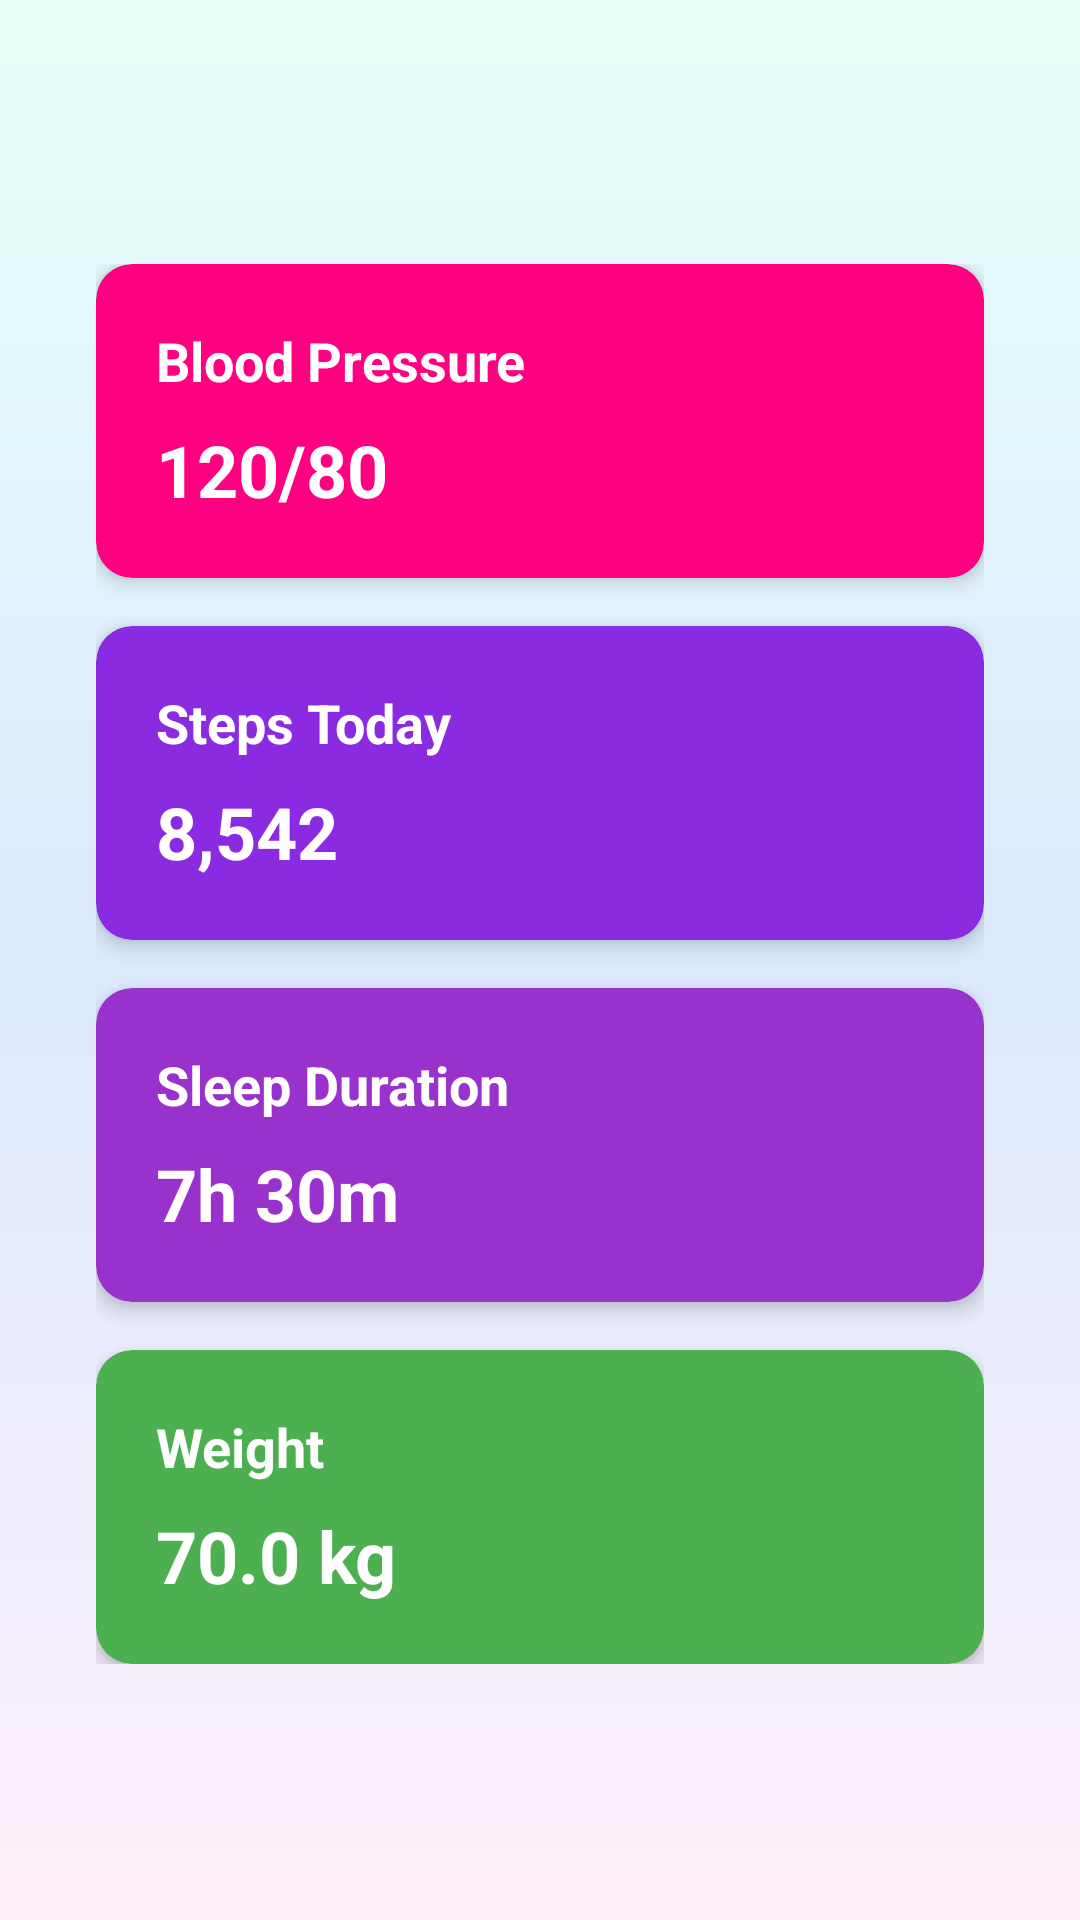

Android layout source for this screen:
<!-- AndroidManifest.xml: application theme Theme.MyApplication -->
<!-- res/layout/activity_get_client.xml -->
<?xml version="1.0" encoding="utf-8"?>
<LinearLayout xmlns:android="http://schemas.android.com/apk/res/android"
              xmlns:app="http://schemas.android.com/apk/res-auto"
              android:layout_width="match_parent"
              android:layout_height="match_parent"
              android:orientation="vertical"
              android:padding="16dp"
              android:background="@drawable/gradient_nature_bg">

    <androidx.appcompat.widget.Toolbar
        android:id="@+id/toolbar"
        android:layout_width="match_parent"
        android:layout_height="?attr/actionBarSize"
        android:background="@android:color/transparent"
        android:title="Withings Health Data"
        android:titleTextColor="@android:color/black" />

    <ScrollView
        android:layout_width="match_parent"
        android:layout_height="match_parent">

        <LinearLayout
            android:layout_width="match_parent"
            android:layout_height="wrap_content"
            android:orientation="vertical"
            android:padding="16dp">

            
            <androidx.cardview.widget.CardView
                android:layout_width="match_parent"
                android:layout_height="wrap_content"
                android:layout_marginBottom="16dp"
                android:backgroundTint="@color/neon_pink"
                app:cardCornerRadius="12dp"
                app:cardElevation="4dp">

                <LinearLayout
                    android:layout_width="match_parent"
                    android:layout_height="wrap_content"
                    android:orientation="vertical"
                    android:padding="20dp">

                    <TextView
                        android:layout_width="wrap_content"
                        android:layout_height="wrap_content"
                        android:text="Blood Pressure"
                        android:textColor="@android:color/white"
                        android:textSize="18sp"
                        android:textStyle="bold" />

                    <TextView
                        android:id="@+id/bloodPressureText"
                        android:layout_width="wrap_content"
                        android:layout_height="wrap_content"
                        android:layout_marginTop="8dp"
                        android:text="120/80"
                        android:textColor="@android:color/white"
                        android:textSize="24sp"
                        android:textStyle="bold" />

                </LinearLayout>
            </androidx.cardview.widget.CardView>

            
            <androidx.cardview.widget.CardView
                android:layout_width="match_parent"
                android:layout_height="wrap_content"
                android:layout_marginBottom="16dp"
                android:backgroundTint="@color/cyber_purple"
                app:cardCornerRadius="12dp"
                app:cardElevation="4dp">

                <LinearLayout
                    android:layout_width="match_parent"
                    android:layout_height="wrap_content"
                    android:orientation="vertical"
                    android:padding="20dp">

                    <TextView
                        android:layout_width="wrap_content"
                        android:layout_height="wrap_content"
                        android:text="Steps Today"
                        android:textColor="@android:color/white"
                        android:textSize="18sp"
                        android:textStyle="bold" />

                    <TextView
                        android:id="@+id/stepsText"
                        android:layout_width="wrap_content"
                        android:layout_height="wrap_content"
                        android:layout_marginTop="8dp"
                        android:text="8,542"
                        android:textColor="@android:color/white"
                        android:textSize="24sp"
                        android:textStyle="bold" />

                </LinearLayout>
            </androidx.cardview.widget.CardView>

            
            <androidx.cardview.widget.CardView
                android:layout_width="match_parent"
                android:layout_height="wrap_content"
                android:layout_marginBottom="16dp"
                android:backgroundTint="@color/cyber_violet"
                app:cardCornerRadius="12dp"
                app:cardElevation="4dp">

                <LinearLayout
                    android:layout_width="match_parent"
                    android:layout_height="wrap_content"
                    android:orientation="vertical"
                    android:padding="20dp">

                    <TextView
                        android:layout_width="wrap_content"
                        android:layout_height="wrap_content"
                        android:text="Sleep Duration"
                        android:textColor="@android:color/white"
                        android:textSize="18sp"
                        android:textStyle="bold" />

                    <TextView
                        android:id="@+id/sleepText"
                        android:layout_width="wrap_content"
                        android:layout_height="wrap_content"
                        android:layout_marginTop="8dp"
                        android:text="7h 30m"
                        android:textColor="@android:color/white"
                        android:textSize="24sp"
                        android:textStyle="bold" />

                </LinearLayout>
            </androidx.cardview.widget.CardView>

            
            <androidx.cardview.widget.CardView
                android:layout_width="match_parent"
                android:layout_height="wrap_content"
                android:backgroundTint="#4CAF50"
                app:cardCornerRadius="12dp"
                app:cardElevation="4dp">

                <LinearLayout
                    android:layout_width="match_parent"
                    android:layout_height="wrap_content"
                    android:orientation="vertical"
                    android:padding="20dp">

                    <TextView
                        android:layout_width="wrap_content"
                        android:layout_height="wrap_content"
                        android:text="Weight"
                        android:textColor="@android:color/white"
                        android:textSize="18sp"
                        android:textStyle="bold" />

                    <TextView
                        android:id="@+id/weightText"
                        android:layout_width="wrap_content"
                        android:layout_height="wrap_content"
                        android:layout_marginTop="8dp"
                        android:text="70.0 kg"
                        android:textColor="@android:color/white"
                        android:textSize="24sp"
                        android:textStyle="bold" />

                </LinearLayout>
            </androidx.cardview.widget.CardView>

        </LinearLayout>
    </ScrollView>

</LinearLayout>
<!-- resources referenced by this layout -->
<resources>
  <color name="cyber_purple">#8A2BE2</color>
  <color name="cyber_violet">#9932CC</color>
  <color name="neon_pink">#FF0080</color>
  <!-- drawable gradient_nature_bg (drawable) -->
  <?xml version="1.0" encoding="utf-8"?>
  <shape xmlns:android="http://schemas.android.com/apk/res/android">
      <gradient
          android:startColor="@color/grad_start"
          android:centerColor="@color/grad_mid"
          android:endColor="@color/grad_end"
          android:angle="270" />
  </shape>
  <style name="Theme.MyApplication" parent="Theme.MaterialComponents.Light.NoActionBar">
          
          <item name="colorPrimary">@color/primary_green</item>
          <item name="colorPrimaryVariant">@color/dark_green</item>
          <item name="colorOnPrimary">@color/white</item>
          
          <item name="android:windowBackground">@color/white</item>
          <item name="colorSurface">@color/white</item>
          <item name="colorOnSurface">@color/black</item>
          <item name="android:navigationBarColor">@color/white</item>
          
          <item name="colorSecondary">@color/teal_200</item>
          <item name="colorSecondaryVariant">@color/teal_700</item>
          <item name="colorOnSecondary">@color/black</item>
          
          <item name="android:statusBarColor">?attr/colorPrimaryVariant</item>
          
      </style>
  <color name="grad_start">#E6FFF7</color>
  <color name="grad_mid">#DCEAFE</color>
  <color name="grad_end">#FDEFF9</color>
  <color name="primary_green">#4CAF50</color>
  <color name="dark_green">#2E7D32</color>
  <color name="white">#FFFFFFFF</color>
  <color name="black">#FF000000</color>
  <color name="teal_200">#FF03DAC5</color>
  <color name="teal_700">#FF018786</color>
</resources>
